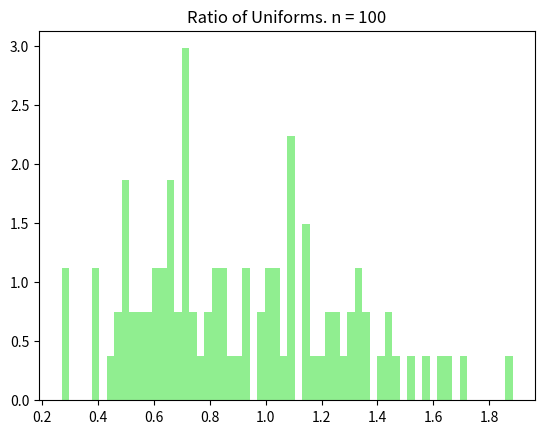
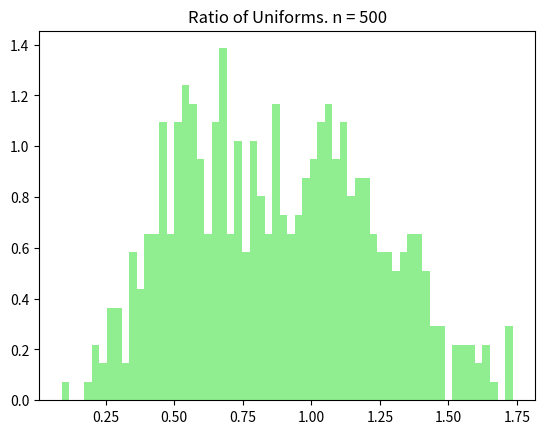
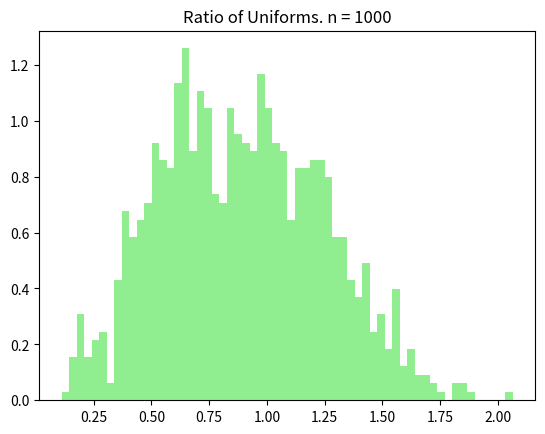
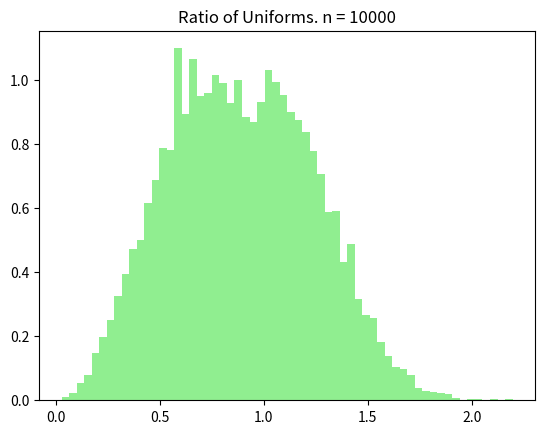
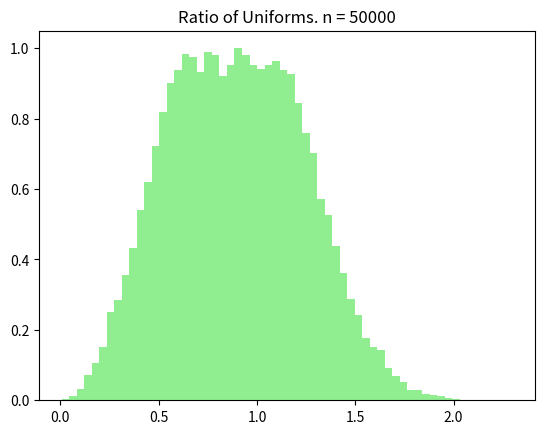

These figures' Python source, in order:
import time
import numpy as np
import matplotlib.pyplot as plt
from scipy.stats import uniform

def ratio_of_uniforms(n):
    samples = []
    u_max, v_min, v_max = 0.53, 0, 0.65
    while len(samples) < n:
        u = uniform.rvs(scale = u_max)
        v = uniform.rvs(loc = v_min, scale = v_max-v_min)
        x_c = v / u
        if u <= x_c * np.exp(-x_c**3 / 2):
            samples.append(x_c)
    return np.array(samples)

for n in [100, 500, 1000, 10000, 50000]:
    start_time = time.time()
    samples = ratio_of_uniforms(n)
    end_time = time.time()

    print(f"\nGeneration of {n} numbers was finished")
    print(f"Time: {(end_time - start_time):.5f} seconds")

    time_per_sample = ((end_time - start_time) / n) * 1_000_000
    print(f"Average time for one number: ~{time_per_sample:.2f} μs")
    plt.hist(samples, bins=60, density=True, color="lightgreen")
    plt.title(f"Ratio of Uniforms. n = {n}")
    plt.savefig(f'plot_ratio_{n}.png')
    plt.close()
